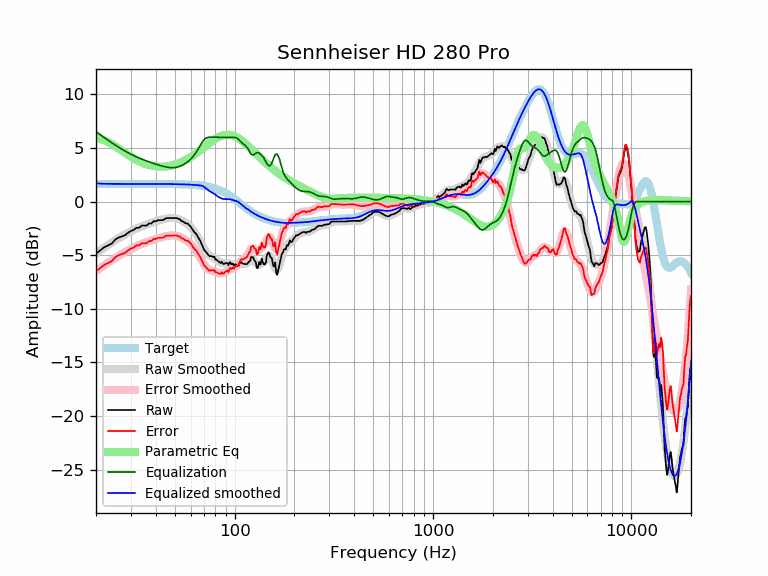

Values plotted in this chart, from the file beside it:
frequency, raw, error, smoothed, error_smoothed, equalization, parametric_eq, equalized_raw, equalized_smoothed, target
20, -4.86, -6.51, -4.84, -6.49, 6.54, 5.98, 1.68, 1.70, 1.65
21, -4.56, -6.21, -4.57, -6.22, 6.24, 5.86, 1.68, 1.67, 1.65
22, -4.25, -5.90, -4.31, -5.96, 5.97, 5.72, 1.71, 1.66, 1.65
23, -4.08, -5.73, -4.06, -5.71, 5.71, 5.55, 1.63, 1.65, 1.65
24, -3.93, -5.57, -3.83, -5.48, 5.48, 5.36, 1.55, 1.65, 1.65
25, -3.55, -5.20, -3.62, -5.27, 5.27, 5.16, 1.72, 1.65, 1.65
26, -3.36, -5.01, -3.42, -5.07, 5.07, 4.95, 1.71, 1.65, 1.65
27, -3.25, -4.89, -3.23, -4.88, 4.88, 4.74, 1.64, 1.65, 1.65
28, -3.15, -4.79, -3.06, -4.71, 4.71, 4.54, 1.57, 1.65, 1.65
29, -2.91, -4.56, -2.91, -4.56, 4.56, 4.36, 1.65, 1.65, 1.65
30, -2.75, -4.39, -2.76, -4.41, 4.41, 4.18, 1.67, 1.65, 1.65
31, -2.65, -4.29, -2.63, -4.28, 4.28, 4.02, 1.64, 1.65, 1.65
32, -2.44, -4.09, -2.52, -4.16, 4.16, 3.88, 1.72, 1.65, 1.65
33, -2.44, -4.09, -2.41, -4.06, 4.06, 3.75, 1.61, 1.65, 1.65
34, -2.24, -3.89, -2.31, -3.96, 3.96, 3.64, 1.72, 1.65, 1.65
35, -2.24, -3.89, -2.22, -3.87, 3.87, 3.55, 1.63, 1.65, 1.65
36, -2.24, -3.89, -2.14, -3.78, 3.78, 3.47, 1.54, 1.65, 1.65
37, -2.04, -3.69, -2.06, -3.70, 3.70, 3.41, 1.66, 1.64, 1.64
38, -2.04, -3.69, -1.99, -3.63, 3.63, 3.35, 1.59, 1.64, 1.64
39, -1.84, -3.48, -1.91, -3.56, 3.56, 3.31, 1.72, 1.64, 1.64
40, -1.84, -3.48, -1.85, -3.49, 3.49, 3.28, 1.65, 1.64, 1.64
41, -1.74, -3.38, -1.79, -3.43, 3.43, 3.26, 1.69, 1.64, 1.64
42, -1.74, -3.38, -1.73, -3.37, 3.37, 3.25, 1.63, 1.64, 1.64
43, -1.74, -3.38, -1.68, -3.32, 3.32, 3.25, 1.58, 1.64, 1.64
44, -1.69, -3.33, -1.63, -3.27, 3.27, 3.26, 1.58, 1.64, 1.64
45, -1.56, -3.20, -1.59, -3.23, 3.23, 3.27, 1.67, 1.64, 1.64
46, -1.54, -3.17, -1.56, -3.20, 3.20, 3.30, 1.66, 1.64, 1.64
47, -1.54, -3.17, -1.54, -3.17, 3.17, 3.33, 1.64, 1.63, 1.63
48, -1.54, -3.17, -1.53, -3.16, 3.16, 3.36, 1.62, 1.63, 1.63
49, -1.54, -3.17, -1.53, -3.16, 3.16, 3.40, 1.62, 1.63, 1.63
50, -1.54, -3.17, -1.55, -3.18, 3.18, 3.45, 1.64, 1.63, 1.63
51, -1.54, -3.16, -1.58, -3.21, 3.21, 3.50, 1.67, 1.62, 1.62
52, -1.61, -3.23, -1.63, -3.25, 3.25, 3.56, 1.64, 1.62, 1.62
53, -1.65, -3.26, -1.69, -3.30, 3.30, 3.62, 1.66, 1.62, 1.62
54, -1.84, -3.45, -1.76, -3.37, 3.37, 3.69, 1.53, 1.61, 1.61
55, -1.85, -3.46, -1.83, -3.44, 3.44, 3.76, 1.59, 1.61, 1.61
56, -1.97, -3.58, -1.92, -3.52, 3.52, 3.83, 1.55, 1.60, 1.60
57, -2.04, -3.64, -2.02, -3.61, 3.61, 3.91, 1.57, 1.60, 1.60
58, -2.06, -3.65, -2.13, -3.72, 3.72, 3.98, 1.66, 1.59, 1.59
59, -2.21, -3.79, -2.25, -3.83, 3.83, 4.07, 1.62, 1.58, 1.58
60, -2.33, -3.90, -2.38, -3.96, 3.96, 4.15, 1.63, 1.58, 1.58
61, -2.55, -4.11, -2.53, -4.10, 4.10, 4.24, 1.55, 1.57, 1.57
62, -2.75, -4.31, -2.69, -4.25, 4.25, 4.33, 1.50, 1.56, 1.56
63, -2.91, -4.45, -2.87, -4.42, 4.42, 4.41, 1.51, 1.55, 1.55
64, -3.02, -4.56, -3.06, -4.60, 4.60, 4.51, 1.59, 1.54, 1.54
65, -3.26, -4.78, -3.27, -4.80, 4.80, 4.60, 1.54, 1.53, 1.53
66, -3.45, -4.97, -3.49, -5.01, 5.01, 4.69, 1.55, 1.51, 1.51
67, -3.65, -5.15, -3.72, -5.22, 5.22, 4.78, 1.57, 1.50, 1.50
68, -3.92, -5.41, -3.95, -5.43, 5.43, 4.87, 1.51, 1.49, 1.49
69, -4.16, -5.63, -4.17, -5.64, 5.61, 4.97, 1.45, 1.44, 1.47
70, -4.49, -5.94, -4.38, -5.83, 5.76, 5.06, 1.26, 1.38, 1.45
71, -4.61, -6.04, -4.57, -6.00, 5.86, 5.15, 1.25, 1.29, 1.44
72, -4.74, -6.16, -4.73, -6.14, 5.93, 5.23, 1.19, 1.21, 1.42
73, -4.88, -6.28, -4.86, -6.25, 5.98, 5.32, 1.10, 1.12, 1.40
74, -5.03, -6.41, -4.96, -6.33, 6.00, 5.41, 0.97, 1.04, 1.37
75, -5.10, -6.45, -5.04, -6.39, 6.00, 5.49, 0.90, 0.96, 1.35
76, -5.08, -6.41, -5.11, -6.43, 6.00, 5.57, 0.92, 0.89, 1.32
77, -5.11, -6.41, -5.17, -6.47, 6.00, 5.64, 0.89, 0.83, 1.30
78, -5.18, -6.45, -5.23, -6.49, 6.00, 5.71, 0.82, 0.77, 1.27
79, -5.14, -6.38, -5.29, -6.53, 6.00, 5.78, 0.86, 0.71, 1.24
... 553 more rows
